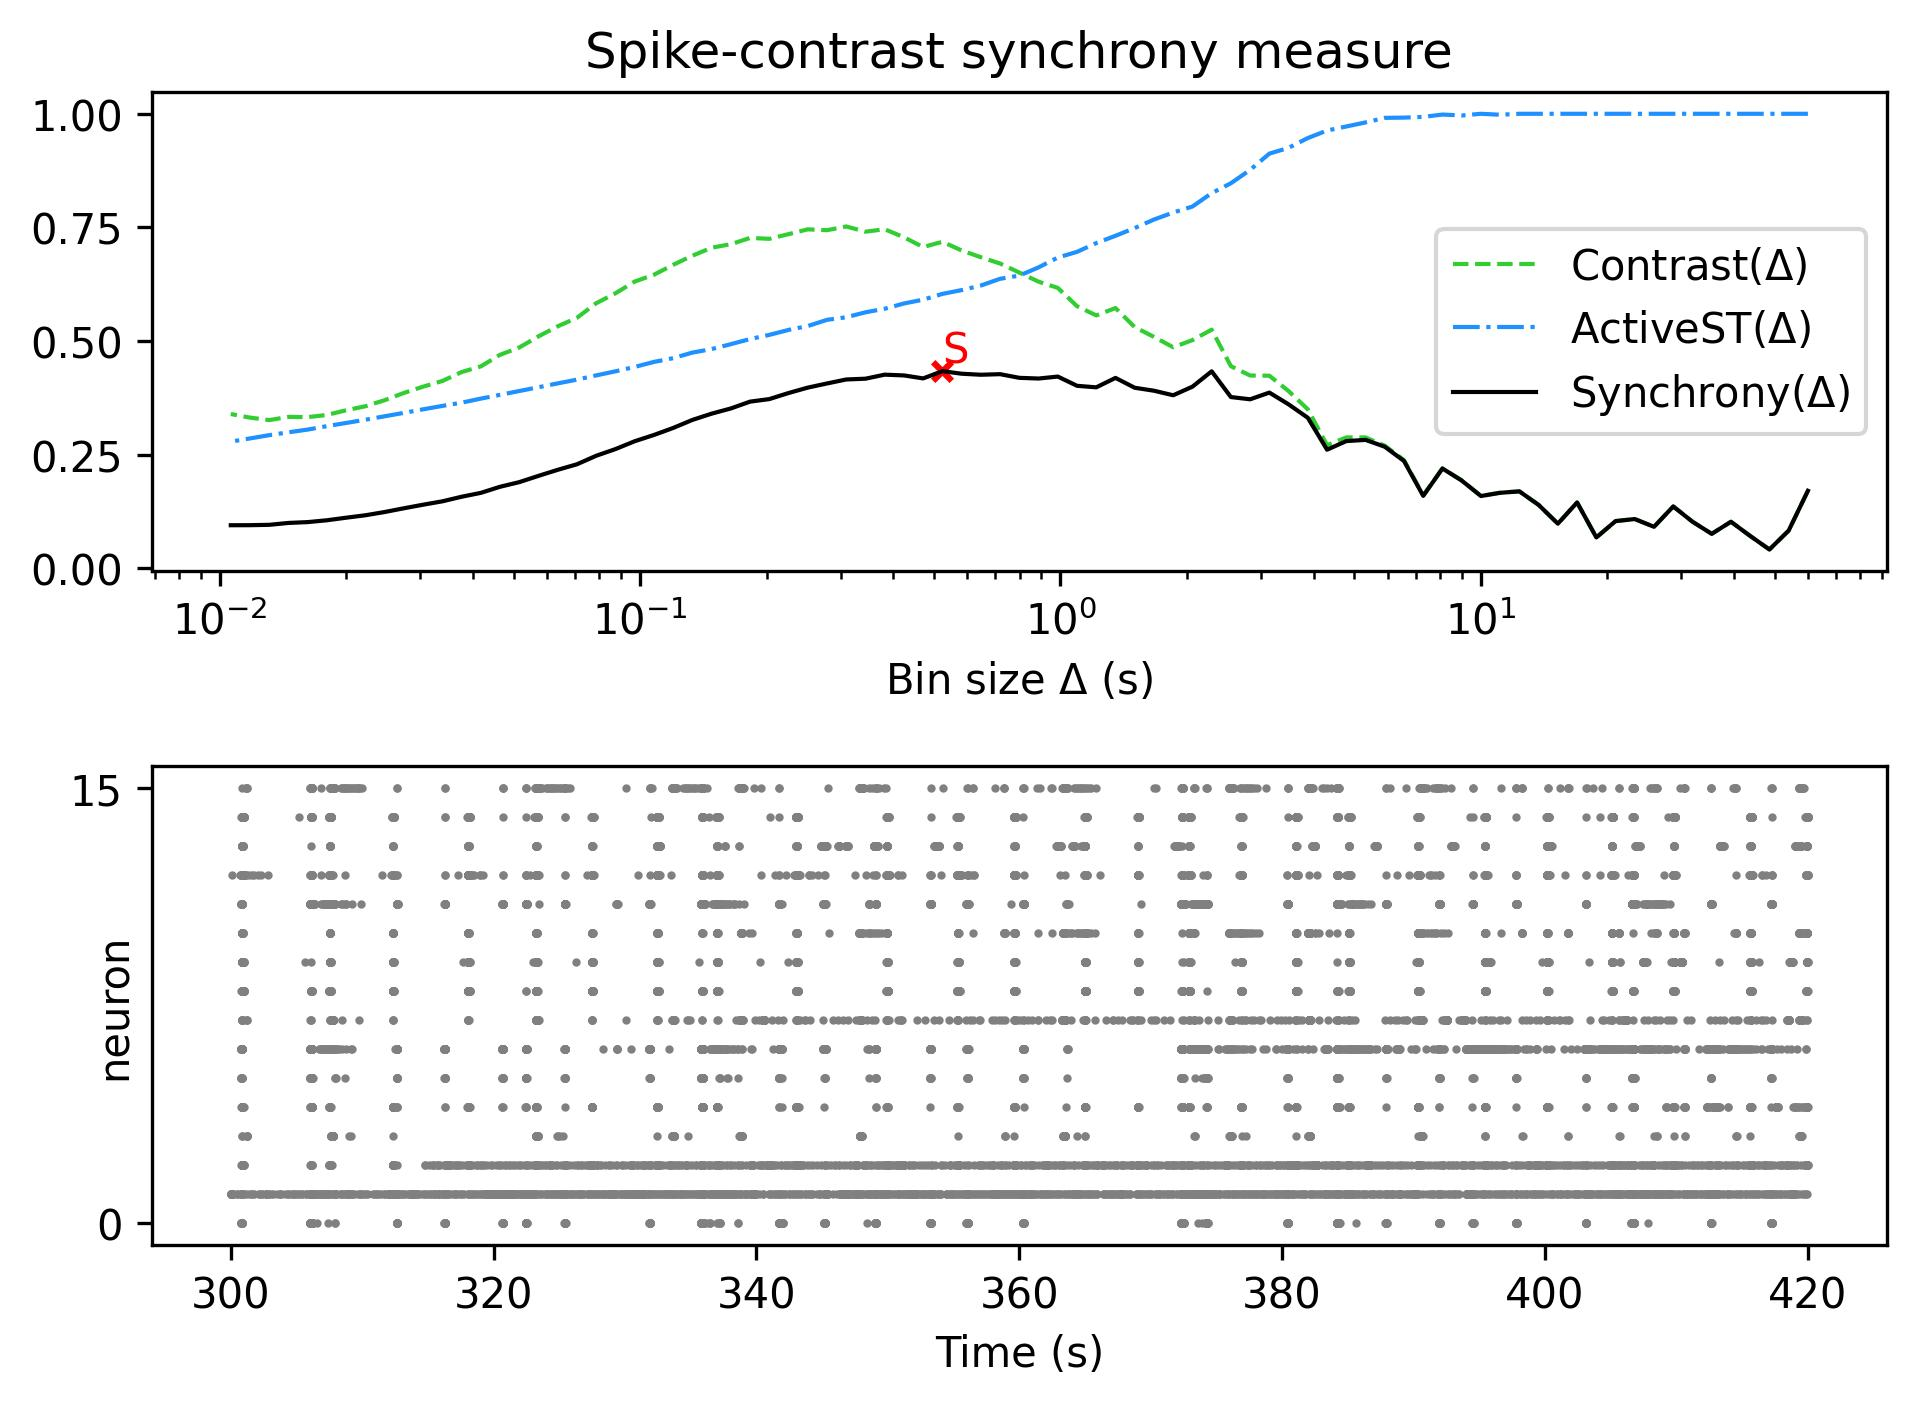

The data file committed next to this chart (first rows):
, Spike-contrast (60.0 s), Spike-contrast (54.0 s), Spike-contrast (48.6 s), Spike-contrast (43.74 s), Spike-contrast (39.366 s), Spike-contrast (35.429 s), Spike-contrast (31.886 s), Spike-contrast (28.698 s), Spike-contrast (25.828 s), Spike-contrast (23.245 s), Spike-contrast (20.921 s), Spike-contrast (18.829 s), Spike-contrast (16.946 s), Spike-contrast (15.251 s), Spike-contrast (13.726 s), Spike-contrast (12.353 s), Spike-contrast (11.118 s), Spike-contrast (10.006 s), Spike-contrast (9.006 s), Spike-contrast (8.105 s), Spike-contrast (7.295 s), Spike-contrast (6.565 s), Spike-contrast (5.909 s)
0, 0.1703, 0.08265, 0.04113, 0.07086, 0.1022, 0.07555, 0.1022, 0.1358, 0.09102, 0.1081, 0.1036, 0.06766, 0.1446, 0.09791, 0.1392, 0.169, 0.1659, 0.1588, 0.1928, 0.2193, 0.1592, 0.2359, 0.2673
